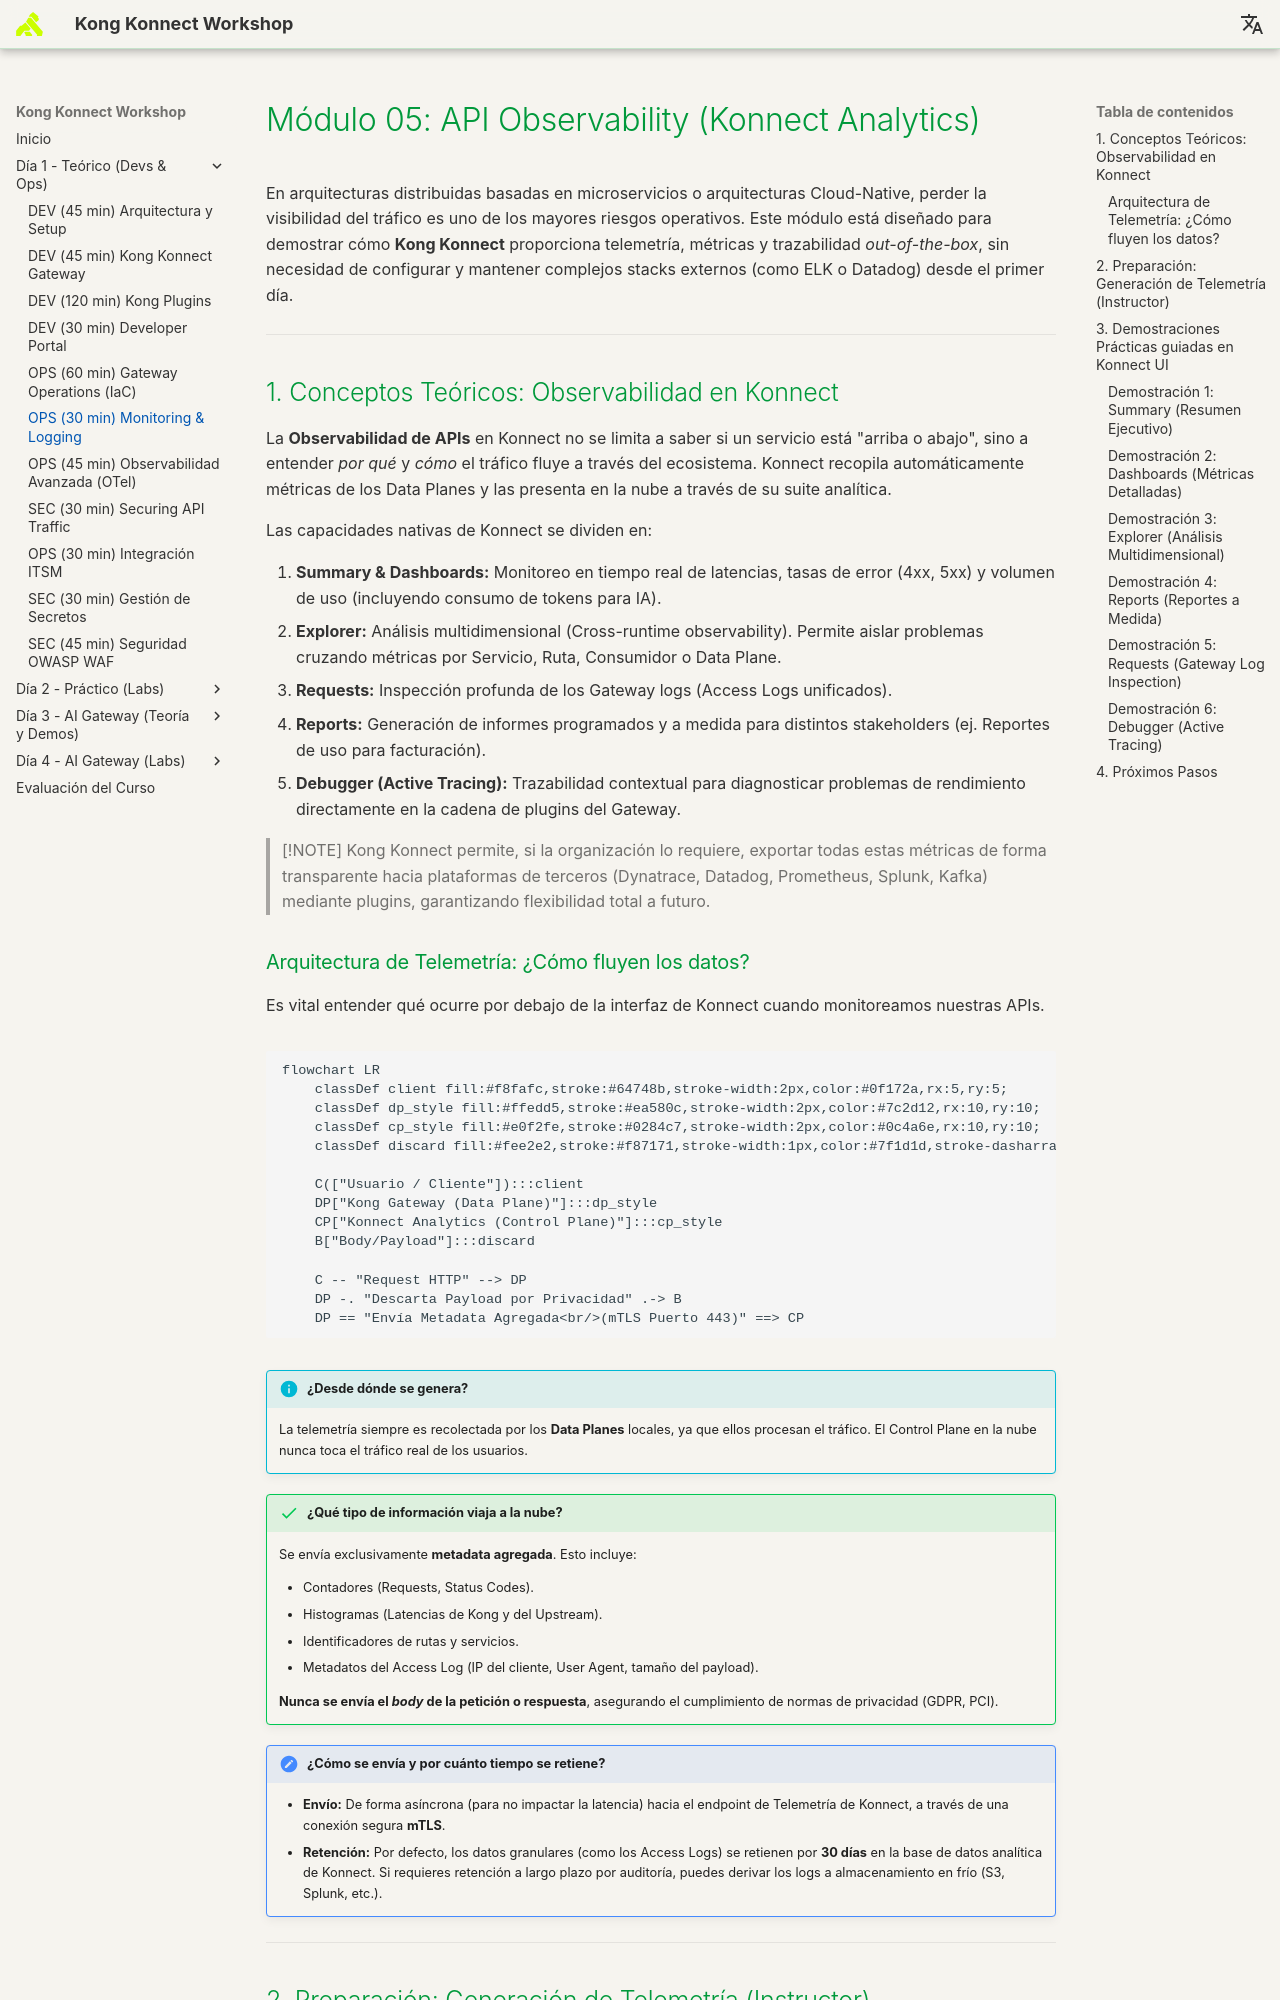

repository: rzengin/Kong-Konnect-Fundamentals · page: dia-1-teoria-y-demos/05-monitoring-logging/Guia_05_Monitoring/index.html · generator: mkdocs

# Módulo 05: API Observability (Konnect Analytics)

En arquitecturas distribuidas basadas en microservicios o arquitecturas Cloud-Native, perder la visibilidad del tráfico es uno de los mayores riesgos operativos. Este módulo está diseñado para demostrar cómo **Kong Konnect** proporciona telemetría, métricas y trazabilidad *out-of-the-box*, sin necesidad de configurar y mantener complejos stacks externos (como ELK o Datadog) desde el primer día.

---

## 1. Conceptos Teóricos: Observabilidad en Konnect

La **Observabilidad de APIs** en Konnect no se limita a saber si un servicio está "arriba o abajo", sino a entender *por qué* y *cómo* el tráfico fluye a través del ecosistema. Konnect recopila automáticamente métricas de los Data Planes y las presenta en la nube a través de su suite analítica.

Las capacidades nativas de Konnect se dividen en:

1. **Summary & Dashboards:** Monitoreo en tiempo real de latencias, tasas de error (4xx, 5xx) y volumen de uso (incluyendo consumo de tokens para IA).
2. **Explorer:** Análisis multidimensional (Cross-runtime observability). Permite aislar problemas cruzando métricas por Servicio, Ruta, Consumidor o Data Plane.
3. **Requests:** Inspección profunda de los Gateway logs (Access Logs unificados).
4. **Reports:** Generación de informes programados y a medida para distintos stakeholders (ej. Reportes de uso para facturación).
5. **Debugger (Active Tracing):** Trazabilidad contextual para diagnosticar problemas de rendimiento directamente en la cadena de plugins del Gateway.

> [!NOTE]
> Kong Konnect permite, si la organización lo requiere, exportar todas estas métricas de forma transparente hacia plataformas de terceros (Dynatrace, Datadog, Prometheus, Splunk, Kafka) mediante plugins, garantizando flexibilidad total a futuro.

### Arquitectura de Telemetría: ¿Cómo fluyen los datos?

Es vital entender qué ocurre por debajo de la interfaz de Konnect cuando monitoreamos nuestras APIs. 

```mermaid
flowchart LR
    classDef client fill:#f8fafc,stroke:#64748b,stroke-width:2px,color:#0f172a,rx:5,ry:5;
    classDef dp_style fill:#ffedd5,stroke:#ea580c,stroke-width:2px,color:#7c2d12,rx:10,ry:10;
    classDef cp_style fill:#e0f2fe,stroke:#0284c7,stroke-width:2px,color:#0c4a6e,rx:10,ry:10;
    classDef discard fill:#fee2e2,stroke:#f87171,stroke-width:1px,color:#7f1d1d,stroke-dasharray: 5 5,rx:5,ry:5;

    C(["Usuario / Cliente"]):::client
    DP["Kong Gateway (Data Plane)"]:::dp_style
    CP["Konnect Analytics (Control Plane)"]:::cp_style
    B["Body/Payload"]:::discard
    
    C -- "Request HTTP" --> DP
    DP -. "Descarta Payload por Privacidad" .-> B
    DP == "Envía Metadata Agregada<br/>(mTLS Puerto 443)" ==> CP
```

!!! info "¿Desde dónde se genera?"
    La telemetría siempre es recolectada por los **Data Planes** locales, ya que ellos procesan el tráfico. El Control Plane en la nube nunca toca el tráfico real de los usuarios.

!!! success "¿Qué tipo de información viaja a la nube?"
    Se envía exclusivamente **metadata agregada**. Esto incluye:
    
    * Contadores (Requests, Status Codes).
    * Histogramas (Latencias de Kong y del Upstream).
    * Identificadores de rutas y servicios.
    * Metadatos del Access Log (IP del cliente, User Agent, tamaño del payload).
    
    **Nunca se envía el *body* de la petición o respuesta**, asegurando el cumplimiento de normas de privacidad (GDPR, PCI).

!!! note "¿Cómo se envía y por cuánto tiempo se retiene?"
    * **Envío:** De forma asíncrona (para no impactar la latencia) hacia el endpoint de Telemetría de Konnect, a través de una conexión segura **mTLS**.
    * **Retención:** Por defecto, los datos granulares (como los Access Logs) se retienen por **30 días** en la base de datos analítica de Konnect. Si requieres retención a largo plazo por auditoría, puedes derivar los logs a almacenamiento en frío (S3, Splunk, etc.).

---
